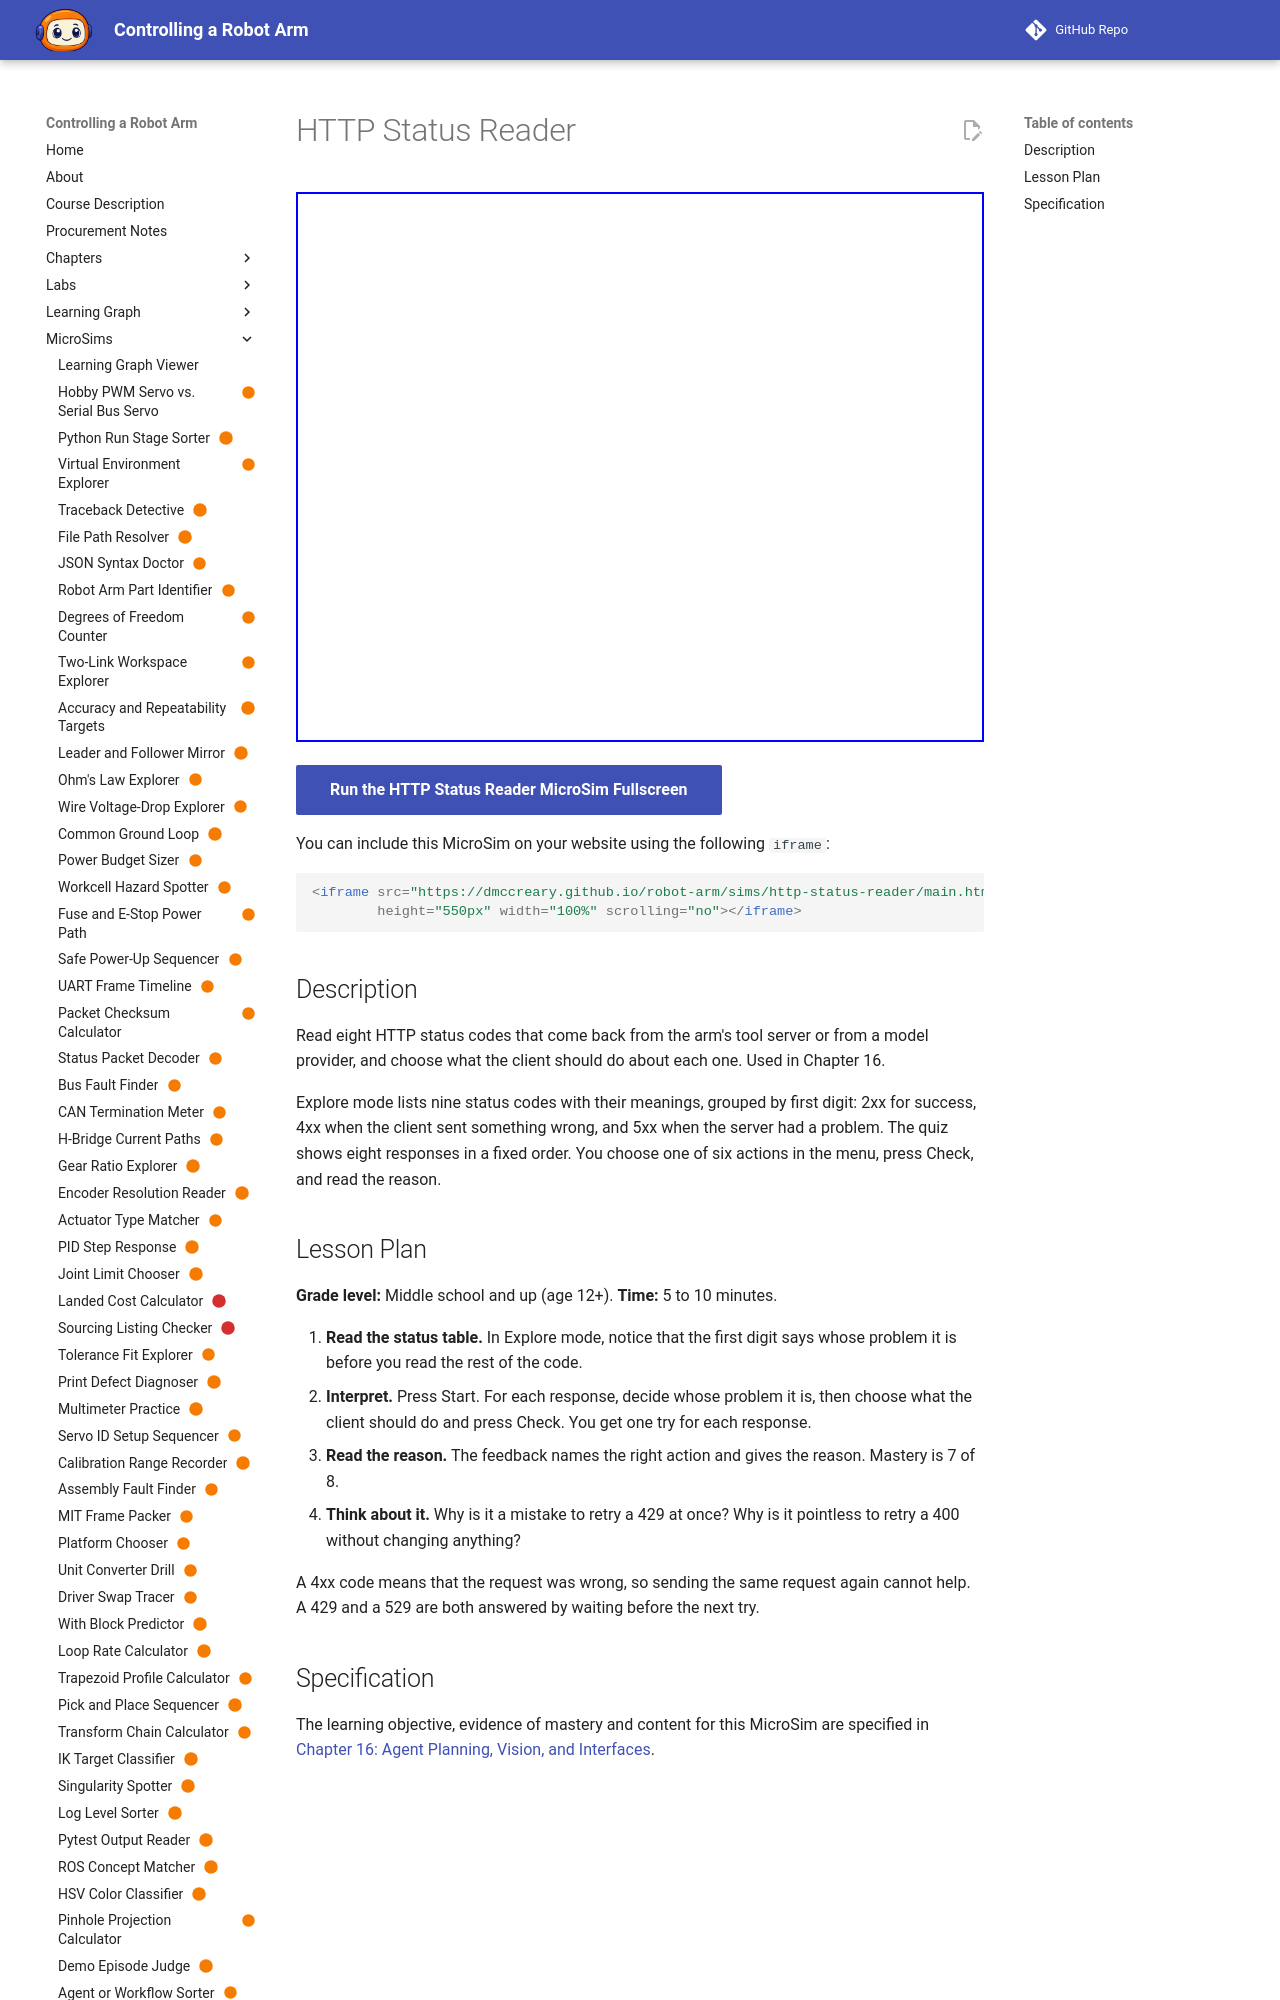

repository: dmccreary/robot-arm · page: sims/http-status-reader/index.html · generator: mkdocs

---
title: "HTTP Status Reader"
description: "The learner will interpret eight HTTP status codes returned by the arm's tool server or a model provider by choosing what the client should do, with at least 7 of 8 correct on the first attempt."
status: scaffold
library: p5.js
bloom_level: Understand
---

# HTTP Status Reader



<iframe src="main.html" width="100%" height="600"></iframe>

[Run MicroSim in Fullscreen](main.html){ .md-button .md-button--primary }
